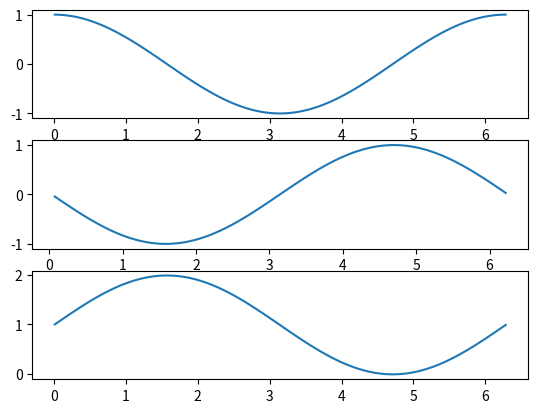

Write Python code to recreate this figure.
#!/usr/bin/python3
import sys
import math
import numpy as np
import scipy as sp


def funcplot(f, *args):
      
 

      import sys
      import math
      
      
      import matplotlib.pyplot as plt
      import numpy as np
      import scipy as sp
      from scipy.integrate import odeint

     
      
      Nargs = len(args)     # read in arguments
      a = args[0][0]
      b = args[0][1]
      N = args[0][2]
 
      h = float((a + b)/N)     # offsets for df(x) plot
      a1 = a+h
      b1=  b-h

      fa = f(a)
    

      x = np.linspace(a,b,N)        # N points for f(x)

      x1 = np.linspace(a1,b1,N-1)   # since np.diff puts values at N-1 midpoints             
      
     

      fig1 = plt.figure()
      ax1 = fig1.add_subplot(3,1,1)
      ax2 = fig1.add_subplot(3,1,2)
      ax3 = fig1.add_subplot(3,1,3)
      
    
      
      ax1.plot(x,f(x))
      ax2.plot(x1,np.diff(f(x))/np.diff(x))
      ax3.plot(x,odeint(lambda y,x:f(x),fa,x))

      

      plt.show()
      #plt.savefig("function_plots.pdf")
      



if __name__ == "__main__":

   
   
   funcplot(np.cos,[0.01,2*math.pi,100])

   
